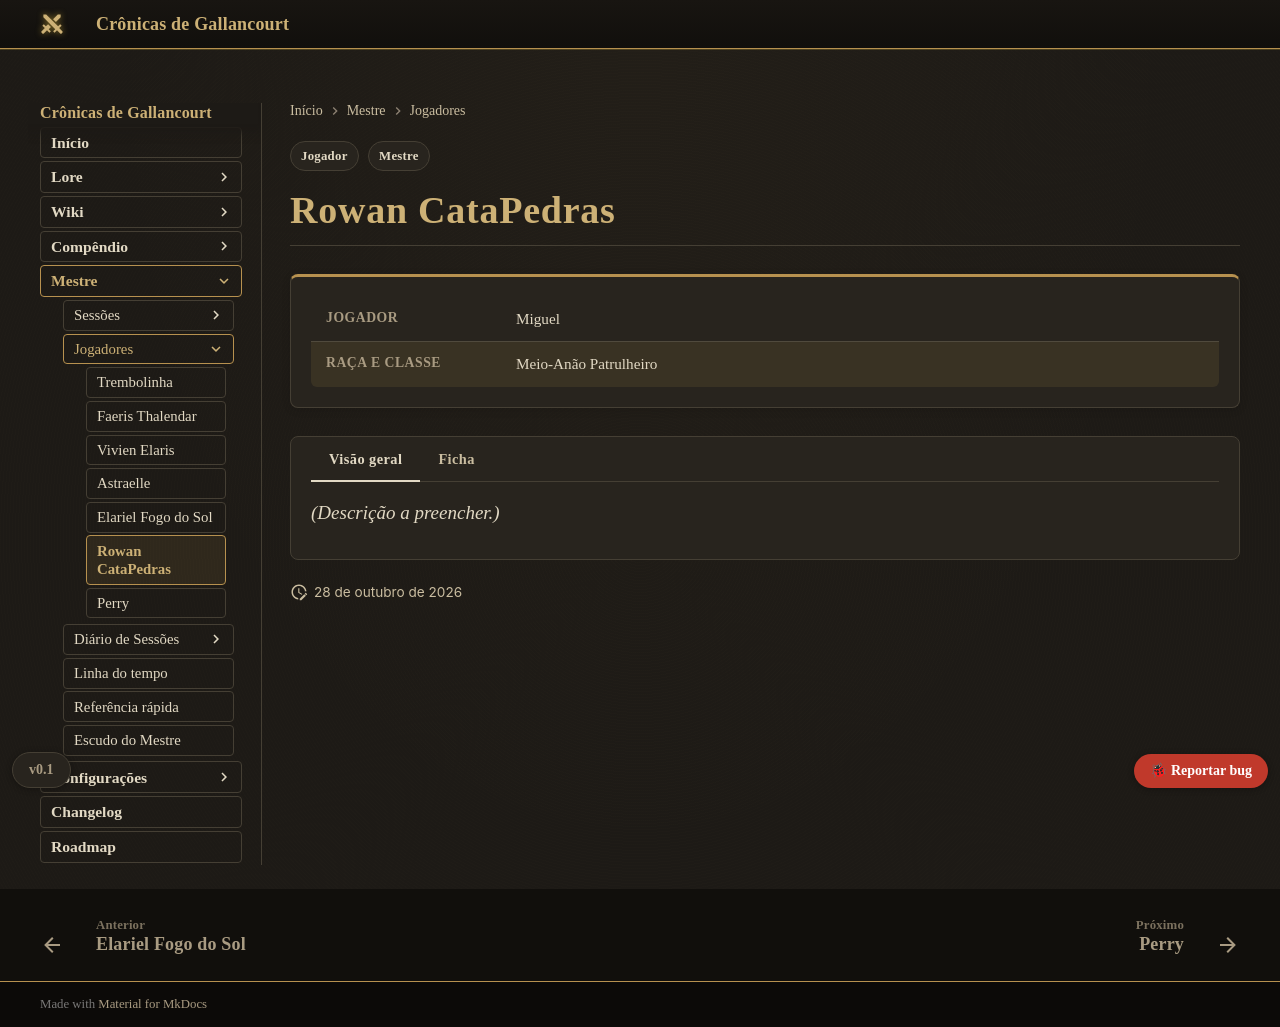

repository: Verayon/Gallancourt-RPG-DnD- · page: mestre/jogadores/rowan-catapedras/index.html · generator: mkdocs

---
tags:
- Mestre
- Jogador
hide:
- toc
jogador:
  jogador: Miguel
  raca_classe: Meio-Anão Patrulheiro
  resumo: ''
---

# Rowan CataPedras

*(Descrição a preencher.)*
